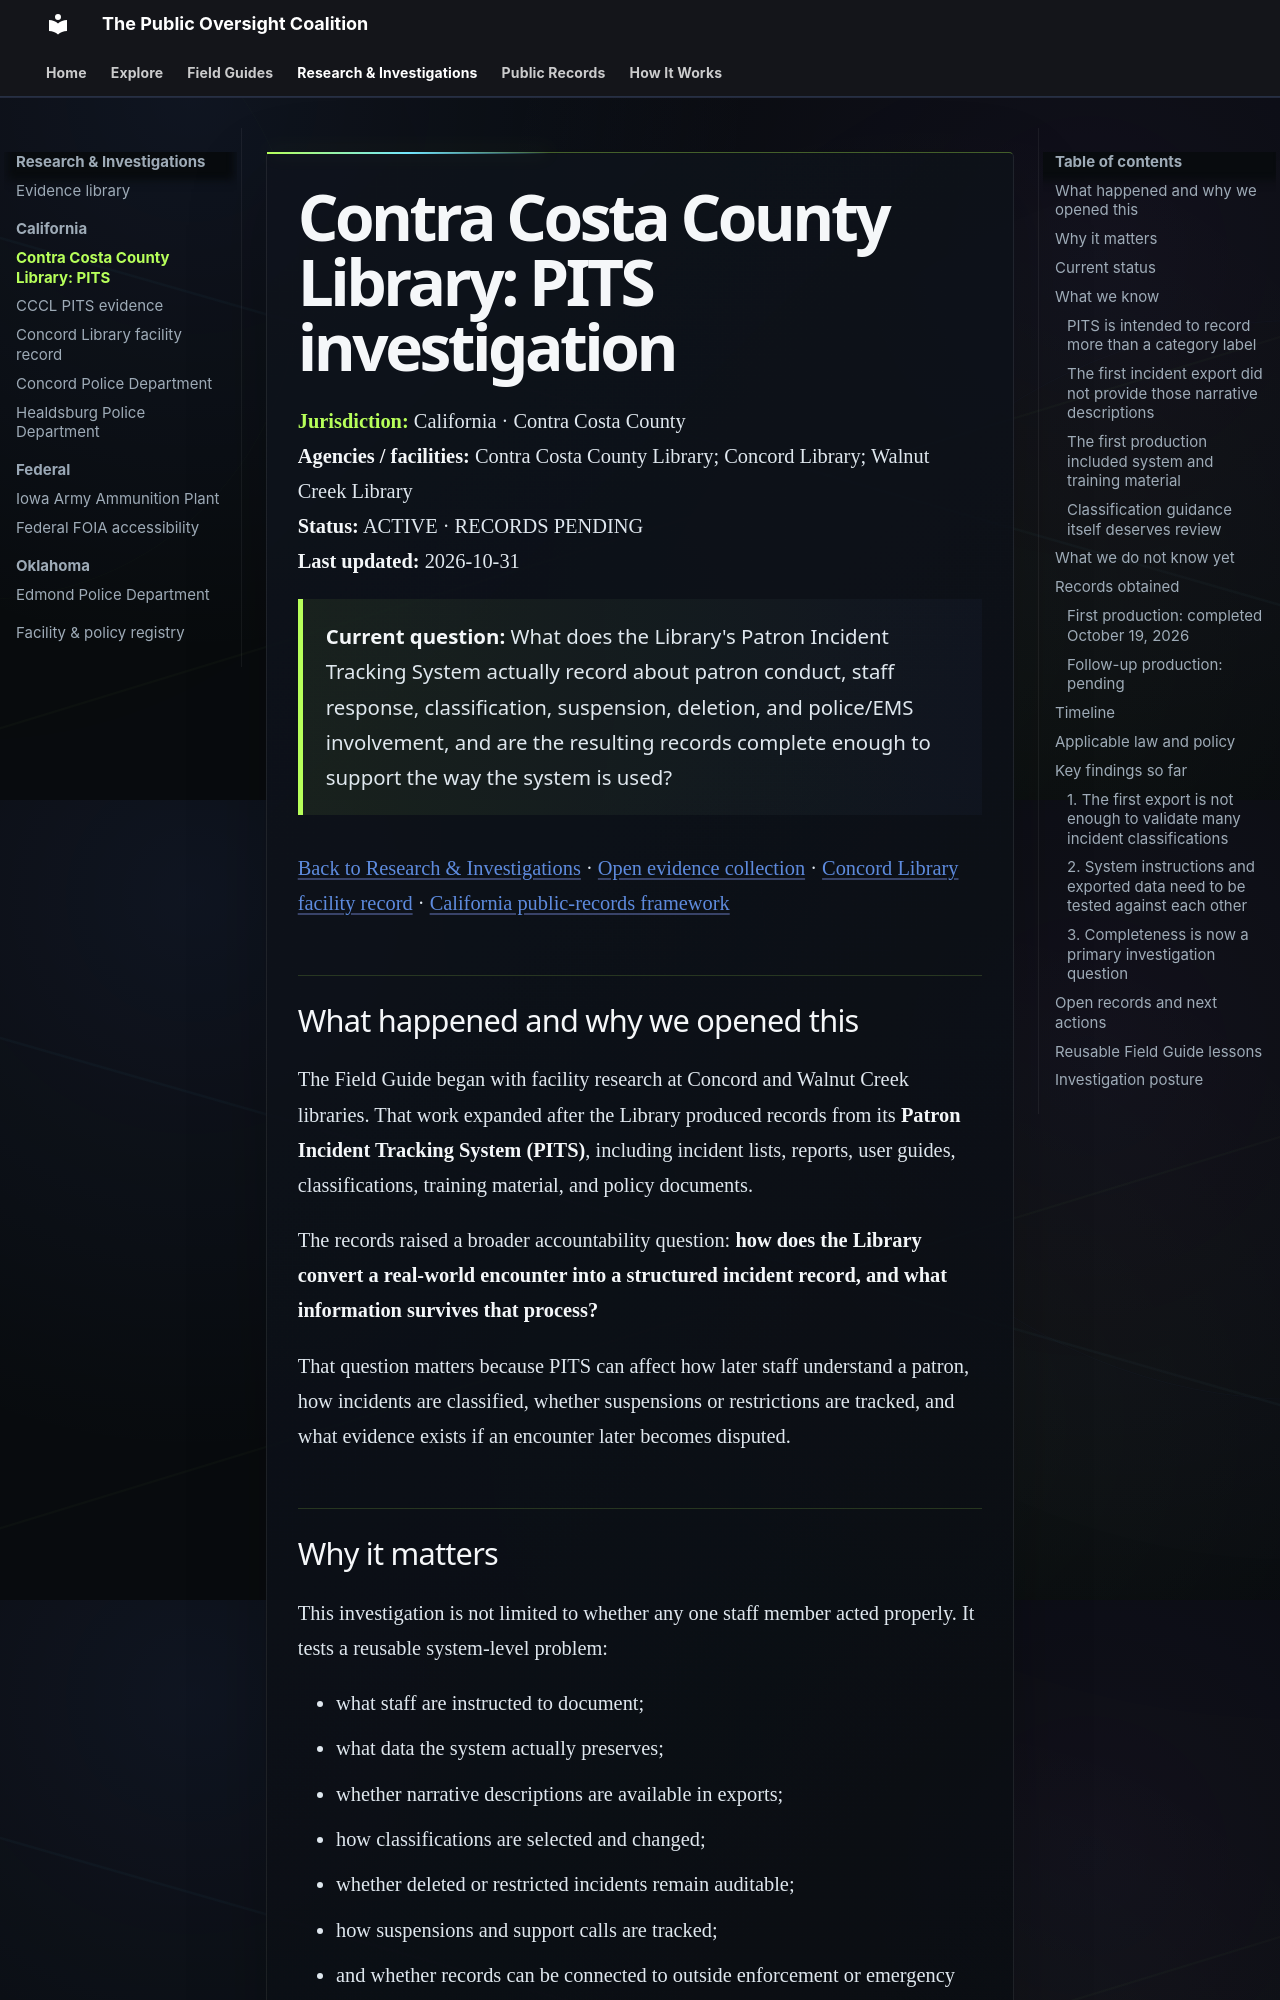

repository: PublicOversightCoalition/1A-Field-Guide-Site · page: california/investigations/contra-costa-library-pits/index.html · generator: mkdocs

---
title: "Contra Costa County Library: PITS investigation"
---

# Contra Costa County Library: PITS investigation

**Jurisdiction:** California · Contra Costa County  
**Agencies / facilities:** Contra Costa County Library; Concord Library; Walnut Creek Library  
**Status:** ACTIVE · RECORDS PENDING  
**Last updated:** 2026-10-31

<div class="registry-bottom-line" markdown>

**Current question:** What does the Library's Patron Incident Tracking System actually record about patron conduct, staff response, classification, suspension, deletion, and police/EMS involvement, and are the resulting records complete enough to support the way the system is used?

</div>

[Back to Research & Investigations](../../investigations/index.md) · [Open evidence collection](../../evidence/california/cccl-pits/index.md) · [Concord Library facility record](../../registry/concord-library.md) · [California public-records framework](../public-records-evidence-preservation.md)

## What happened and why we opened this

The Field Guide began with facility research at Concord and Walnut Creek libraries. That work expanded after the Library produced records from its **Patron Incident Tracking System (PITS)**, including incident lists, reports, user guides, classifications, training material, and policy documents.

The records raised a broader accountability question: **how does the Library convert a real-world encounter into a structured incident record, and what information survives that process?**

That question matters because PITS can affect how later staff understand a patron, how incidents are classified, whether suspensions or restrictions are tracked, and what evidence exists if an encounter later becomes disputed.
